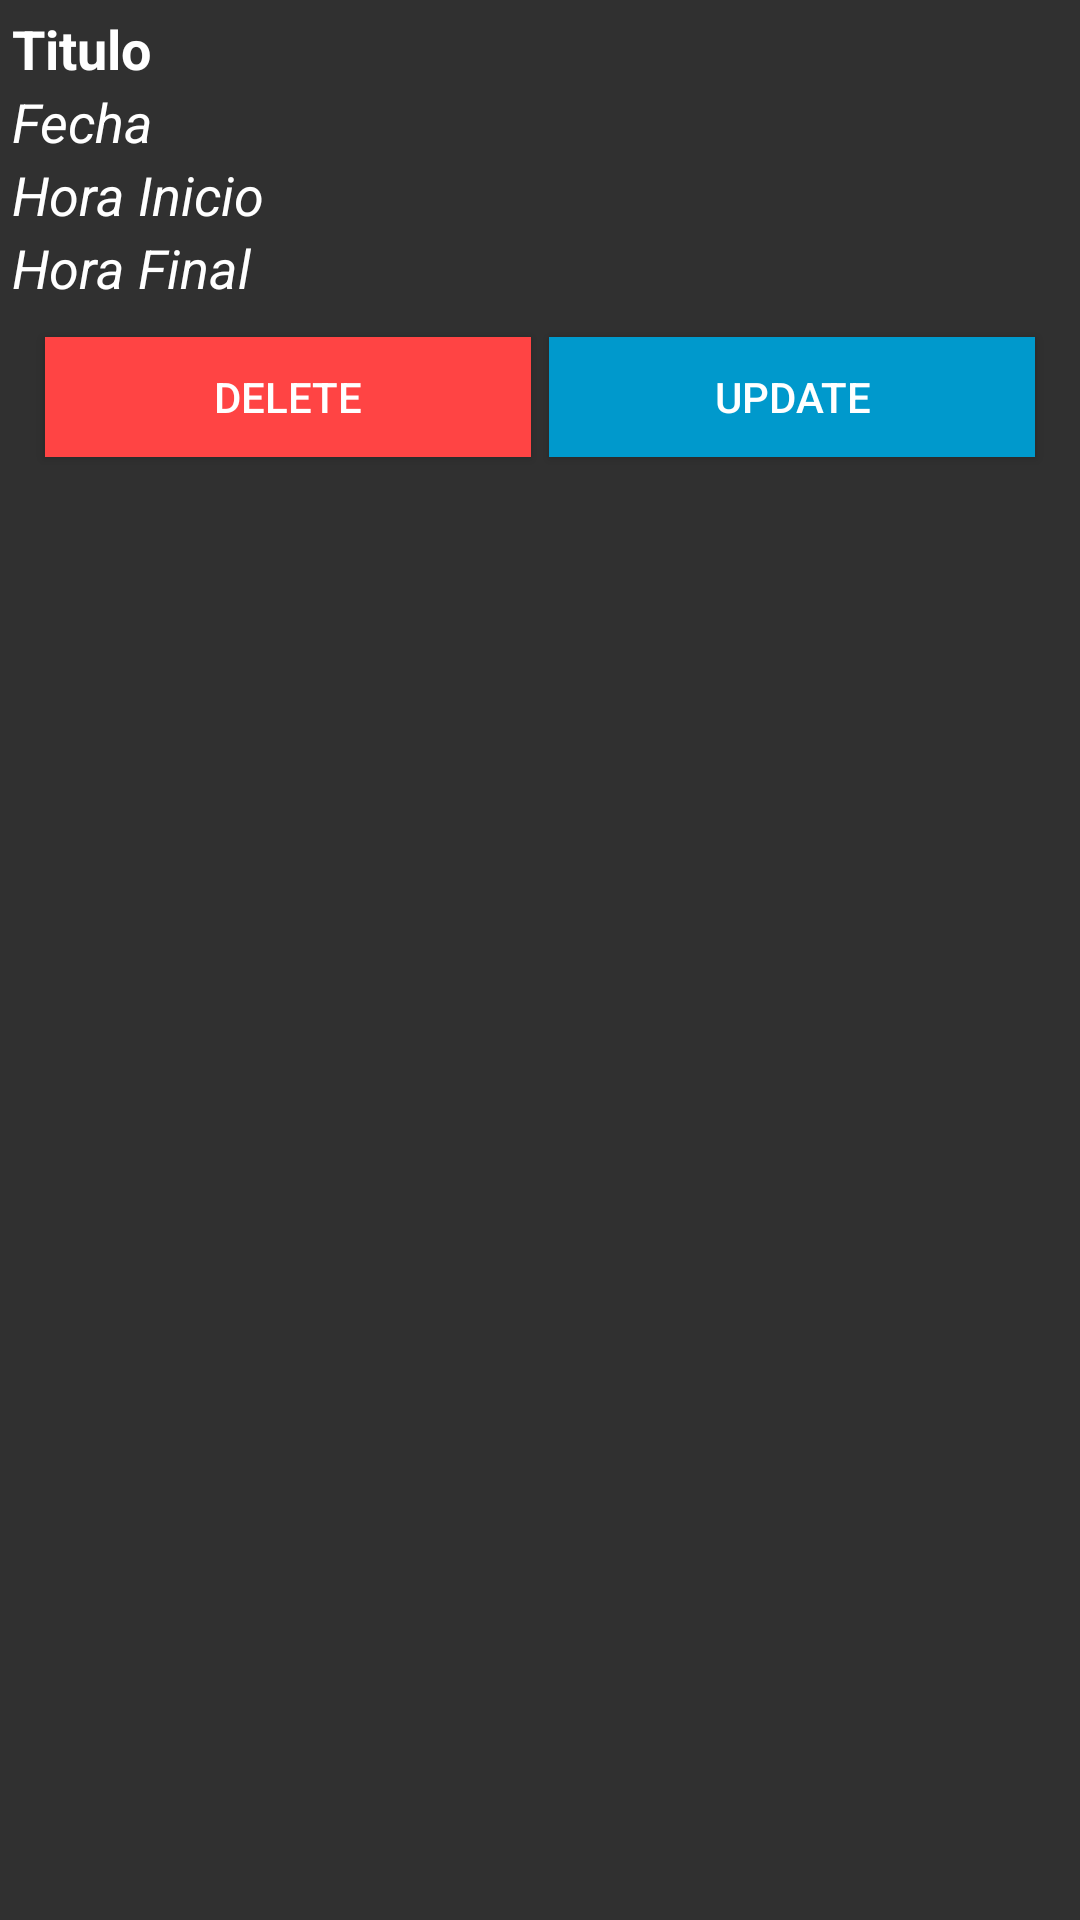

Produce the Android XML layout that renders to this screen, including the resource entries it uses.
<!-- AndroidManifest.xml: application theme Theme.AppCompat.NoActionBar -->
<!-- res/layout/actividad_item.xml -->
<?xml version="1.0" encoding="utf-8"?>
<LinearLayout xmlns:android="http://schemas.android.com/apk/res/android"
    android:layout_width="match_parent"
    android:background="@drawable/user_item_bg"
    android:padding="4sp"
    android:layout_margin="4sp"
    android:orientation="vertical"
    android:layout_height="wrap_content">

    <TextView
        android:id="@+id/textName"
        android:layout_width="match_parent"
        android:layout_height="wrap_content"
        android:textColor="@android:color/white"
        android:textStyle="bold"
        android:textSize="18sp"
        android:text="Titulo"/>

    <TextView
        android:id="@+id/textFecha"
        android:layout_width="match_parent"
        android:layout_height="wrap_content"
        android:textColor="@android:color/white"
        android:textStyle="italic"
        android:textSize="18sp"
        android:text="Fecha"/>

    <TextView
        android:id="@+id/textInicio"
        android:layout_width="match_parent"
        android:layout_height="wrap_content"
        android:textColor="@android:color/white"
        android:textStyle="italic"
        android:textSize="18sp"
        android:text="Hora Inicio"/>
    <TextView
        android:id="@+id/textFinal"
        android:layout_width="match_parent"
        android:layout_height="wrap_content"
        android:textColor="@android:color/white"
        android:textStyle="italic"
        android:textSize="18sp"
        android:text="Hora Final"/>

    <LinearLayout
        android:layout_width="match_parent"
        android:orientation="horizontal"
        android:layout_margin="4sp"
        android:padding="4sp"
        android:layout_height="wrap_content">

        <androidx.appcompat.widget.AppCompatButton
            android:id="@+id/buttonDelete"
            android:layout_width="0dp"
            android:layout_height="40dp"
            android:layout_weight="1"
            android:layout_margin="3dp"
            android:background="@android:color/holo_red_light"
            android:text="DELETE"
            android:textColor="@android:color/white"/>

        <androidx.appcompat.widget.AppCompatButton
            android:id="@+id/buttonUpdate"
            android:layout_width="0dp"
            android:layout_height="40dp"
            android:layout_weight="1"
            android:layout_margin="3dp"
            android:background="@android:color/holo_blue_dark"
            android:text="UPDATE"
            android:textColor="@android:color/white"/>

    </LinearLayout>
</LinearLayout>
<!-- resources referenced by this layout -->
<resources>

</resources>
